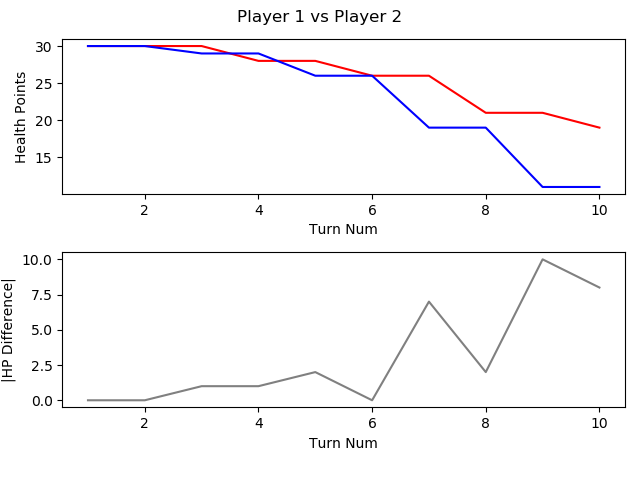

The table this chart was drawn from, first rows:
, TURN_NO, P1_HEALTH, P2_HEALTH, CURRENT_PLAYER, AMOUNTHEALEDTHISTURN, NUMATTACKSTHISTURN, NUMCARDSDRAWNTHISTURN, NUMCARDSPLAYEDTHISTURN, NUMCARDSTODRAW, NUMELEMENTALSPLAYEDLASTTURN, NUMELEMENTALSPLAYEDTHISTURN, NUMFRIENDLYMINIONSTHATATTACKEDTHISTURN, NUMFRIENDLYMINIONSTHATDIEDTHISTURN, NUMMINIONSPLAYEDTHISTURN, NUMMINIONSPLAYERKILLEDTHISTURN, NUMOPTIONSPLAYEDTHISTURN, NUMSECRETSPLAYEDTHISGAME, NUMSPELLSPLAYEDTHISGAME, NUMTIMESHEROPOWERUSEDTHISGAME, REMAININGMANA, TOTALMANASPENTTHISGAME, USEDMANATHISTURN
1, 1, 30, 30, P1 Roffle, 0, 0, 1, 1, 0, 0, 0, 0, 0, 1, 0, 1, 0, 0, 0, 0, 1, 1
2, 2, 30, 30, P2 Viper, 0, 0, 1, 2, 0, 0, 0, 0, 0, 1, 0, 2, 0, 1, 0, 0, 2, 1
3, 3, 30, 29, P1 Roffle, 0, 0, 1, 1, 0, 0, 0, 1, 0, 1, 0, 2, 0, 0, 0, 0, 3, 2
4, 4, 28, 29, P2 Viper, 0, 0, 1, 1, 0, 0, 0, 1, 0, 1, 0, 2, 0, 1, 0, 1, 3, 1
5, 5, 28, 26, P1 Roffle, 0, 0, 1, 2, 0, 0, 0, 2, 0, 2, 1, 4, 0, 0, 0, 1, 5, 2
6, 6, 26, 26, P2 Viper, 0, 0, 1, 1, 0, 0, 0, 1, 0, 1, 0, 2, 0, 1, 0, 1, 5, 2
7, 7, 26, 19, P1 Roffle, 0, 0, 1, 2, 0, 0, 0, 4, 0, 2, 1, 6, 0, 0, 0, 0, 9, 4
8, 8, 21, 19, P2 Viper, 0, 0, 1, 1, 0, 0, 0, 2, 0, 1, 0, 3, 0, 1, 0, 0, 9, 4
9, 9, 21, 11, P1 Roffle, 0, 0, 1, 2, 0, 0, 0, 5, 1, 1, 3, 7, 0, 1, 0, 0, 14, 5
10, 10, 19, 11, P2 Viper, 0, 0, 1, 2, 0, 0, 0, 1, 0, 2, 0, 3, 0, 1, 0, 0, 14, 5
